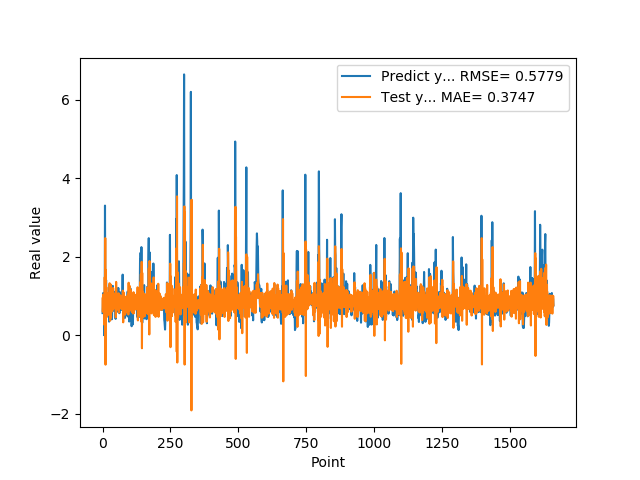

The data file committed next to this chart (first rows):
5.654720067979999154e-01, 9.370334293143205429e-01
7.307389974590000614e-01, 5.989037910880258275e-01
1.074290990829999792e+00, 1.033976370214968910e+00
9.521890282630000035e-01, 9.963068493786703117e-01
9.879170060160000766e-01, 7.234560201250970213e-01
1.011654973029999960e+00, 9.494376502573530496e-01
0.000000000000000000e+00, 8.965874266888794741e-01
7.643579840659999736e-01, 2.640426638584964514e-01
7.788103222849999119e-01, 1.480898902951650165e+00
3.306220054629999794e+00, 6.226943192982848929e-01
1.055441975589999970e+00, 2.476981733584512124e+00
7.543110251430000801e-01, -7.499006710079068050e-01
7.915459871289999283e-01, 1.668835383397771377e+00
1.409499049189999909e+00, 9.627891401685736428e-01
8.875439763070001042e-01, 1.224922250821883996e+00
6.401469707490000660e-01, 4.620688910014268957e-01
5.082880258560000808e-01, 8.990951618706207737e-01
8.640019893649999450e-01, 8.118530598675592902e-01
5.725920200349999822e-01, 1.049071658302108245e+00
8.469420075419999971e-01, 5.677994834360460263e-01
9.181020259860001032e-01, 1.064322700857283976e+00
7.976629734039999420e-01, 8.159739189507465573e-01
9.608020186419998776e-01, 7.772650438275878759e-01
9.555831551549999192e-01, 9.905949139827308070e-01
3.470349907879999862e-01, 8.292484632295138436e-01
9.546210169789999256e-01, 5.083018387489897094e-01
1.293938040730000072e+00, 1.327117180802551477e+00
5.251880288119999962e-01, 9.072482862851798391e-01
4.773890078070000542e-01, 3.730295394238024032e-01
1.275226235389999907e+00, 1.018339828699000416e+00
8.723750114439999814e-01, 1.295204865623080792e+00
8.355640172959999390e-01, 4.493645489510891267e-01
7.321749925609999377e-01, 9.828621164377376873e-01
7.640249729160000225e-01, 8.044714812022173422e-01
4.072830080990000323e-01, 8.870521405271020177e-01
4.752210080619999610e-01, 6.082363063724299801e-01
8.781340122220000488e-01, 9.200333712320440949e-01
7.414129972460000717e-01, 1.010338540076095137e+00
1.258002042770000051e+00, 6.527117146848652185e-01
1.069700956339999953e+00, 1.205734239980830402e+00
7.274609804150000691e-01, 6.688776529815293470e-01
7.892770171170000459e-01, 7.665361861076658290e-01
6.237750053410000550e-01, 9.857951966802634969e-01
6.914690136910000007e-01, 7.227716964608275063e-01
8.557710051540000640e-01, 9.051723556986096542e-01
7.093830108640000187e-01, 9.055710629740948425e-01
1.014547944070000041e+00, 7.164251479419051494e-01
1.115731000900000103e+00, 1.067559158099866012e+00
4.182830154900000208e-01, 8.627375283082465707e-01
1.002280950550000105e+00, 4.552719698595776854e-01
1.218860983849999968e+00, 1.360492626398872140e+00
1.143296003339999922e+00, 8.463705353909596329e-01
6.528189778330000248e-01, 8.305394511303775262e-01
6.746559739110000731e-01, 6.528906102391685007e-01
6.009536385540000802e-01, 9.941695650257159622e-01
6.694570183749999348e-01, 7.677815989219185511e-01
6.538079977039999990e-01, 8.709504994001570077e-01
7.814120054240000224e-01, 7.881022176370534593e-01
1.206303954120000022e+00, 9.008203669827177240e-01
8.469259738919999725e-01, 1.070829957996629833e+00
8.286409974099999687e-01, 5.788784316369137706e-01
... 1,599 more rows
